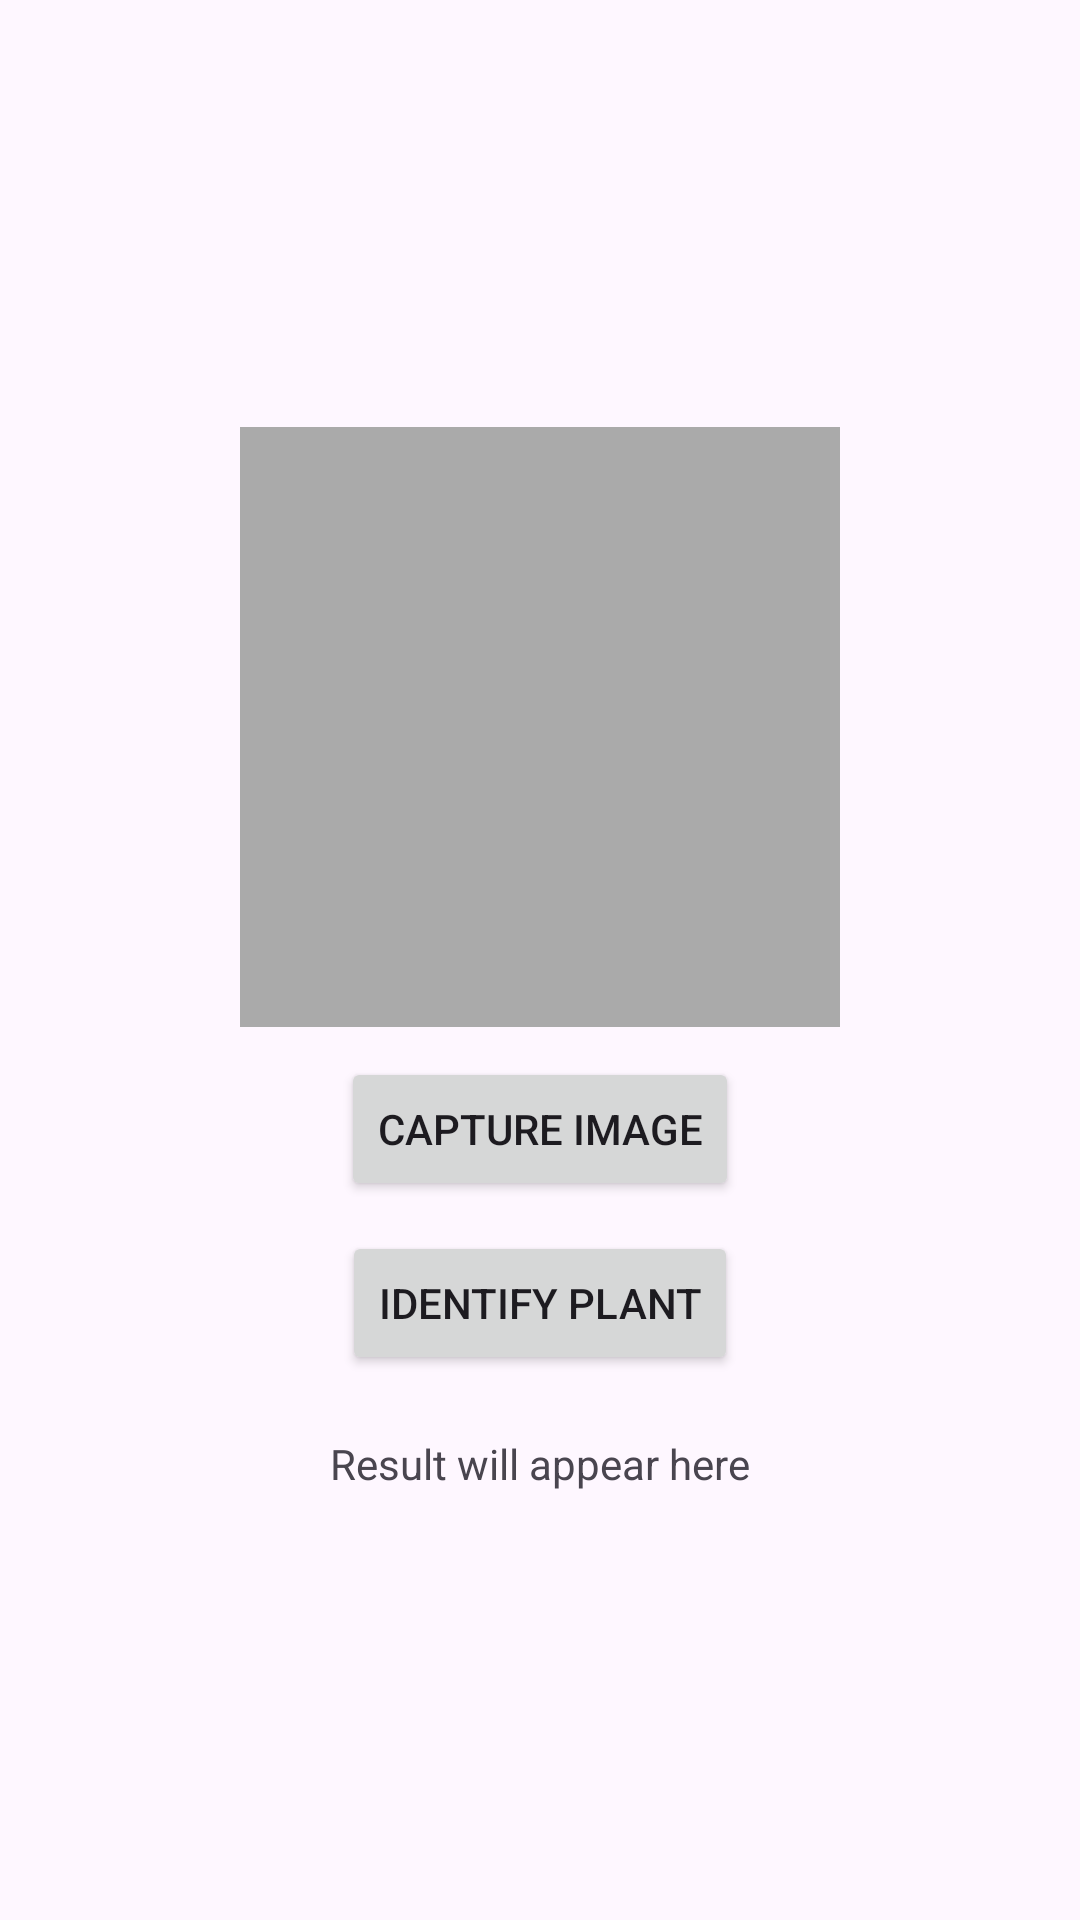

Reconstruct the res/layout file that produces this screen, plus the resources it refers to.
<!-- AndroidManifest.xml: application theme Theme.EcoGrowPlanner -->
<!-- res/layout/activity_prune.xml -->
<?xml version="1.0" encoding="utf-8"?>

<LinearLayout xmlns:android="http://schemas.android.com/apk/res/android"
    android:layout_width="match_parent"
    android:layout_height="match_parent"
    android:orientation="vertical"
    android:gravity="center"
    android:padding="16dp">

    <ImageView
        android:id="@+id/imageView"
        android:layout_width="200dp"
        android:layout_height="200dp"
        android:scaleType="centerCrop"
        android:background="@android:color/darker_gray" />

    <Button
        android:id="@+id/captureButton"
        android:layout_width="wrap_content"
        android:layout_height="wrap_content"
        android:text="Capture Image"
        android:layout_marginTop="10dp"/>

    <Button
        android:id="@+id/identifyButton"
        android:layout_width="wrap_content"
        android:layout_height="wrap_content"
        android:text="Identify Plant"
        android:layout_marginTop="10dp"/>

    <TextView
        android:id="@+id/resultTextView"
        android:layout_width="wrap_content"
        android:layout_height="wrap_content"
        android:text="Result will appear here"
        android:layout_marginTop="20dp"/>
</LinearLayout>
<!-- resources referenced by this layout -->
<resources>
  <style name="Theme.EcoGrowPlanner" parent="Base.Theme.EcoGrowPlanner" />
  <style name="Base.Theme.EcoGrowPlanner" parent="Theme.Material3.DayNight.NoActionBar">
          
          
      </style>
</resources>
